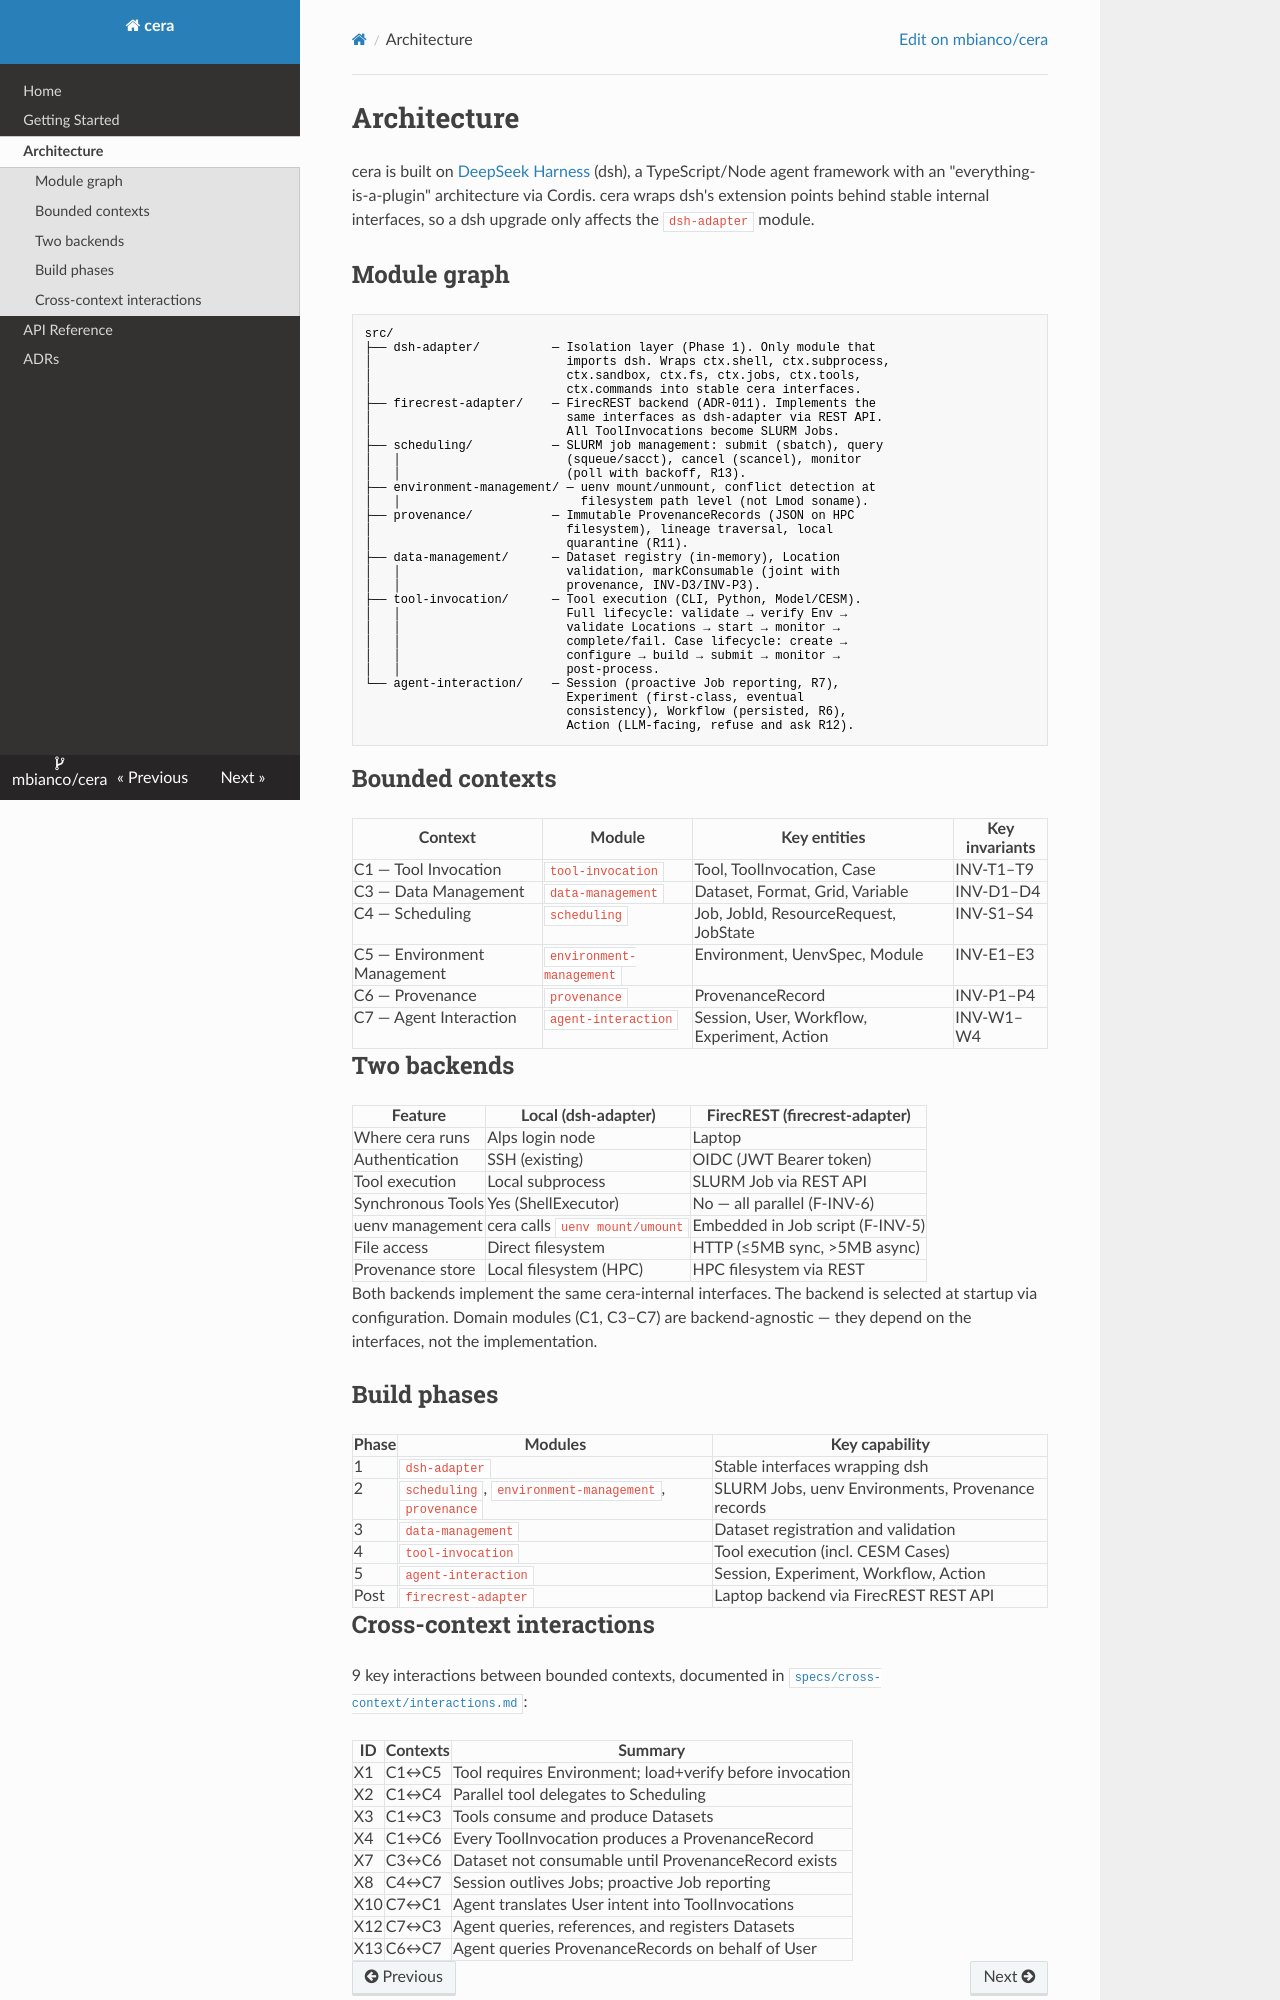

repository: mbianco/cera · page: architecture/index.html · generator: mkdocs

# Architecture

cera is built on [DeepSeek Harness](https://github.com/deepseek-ai/deepseek-harness)
(dsh), a TypeScript/Node agent framework with an "everything-is-a-plugin"
architecture via Cordis. cera wraps dsh's extension points behind stable
internal interfaces, so a dsh upgrade only affects the `dsh-adapter` module.

## Module graph

```
src/
├── dsh-adapter/          — Isolation layer (Phase 1). Only module that
│                           imports dsh. Wraps ctx.shell, ctx.subprocess,
│                           ctx.sandbox, ctx.fs, ctx.jobs, ctx.tools,
│                           ctx.commands into stable cera interfaces.
├── firecrest-adapter/    — FirecREST backend (ADR-011). Implements the
│                           same interfaces as dsh-adapter via REST API.
│                           All ToolInvocations become SLURM Jobs.
├── scheduling/           — SLURM job management: submit (sbatch), query
│   │                       (squeue/sacct), cancel (scancel), monitor
│   │                       (poll with backoff, R13).
├── environment-management/ — uenv mount/unmount, conflict detection at
│   │                         filesystem path level (not Lmod soname).
├── provenance/           — Immutable ProvenanceRecords (JSON on HPC
│                           filesystem), lineage traversal, local
│                           quarantine (R11).
├── data-management/      — Dataset registry (in-memory), Location
│   │                       validation, markConsumable (joint with
│   │                       provenance, INV-D3/INV-P3).
├── tool-invocation/      — Tool execution (CLI, Python, Model/CESM).
│   │                       Full lifecycle: validate → verify Env →
│   │                       validate Locations → start → monitor →
│   │                       complete/fail. Case lifecycle: create →
│   │                       configure → build → submit → monitor →
│   │                       post-process.
└── agent-interaction/    — Session (proactive Job reporting, R7),
                            Experiment (first-class, eventual
                            consistency), Workflow (persisted, R6),
                            Action (LLM-facing, refuse and ask R12).
```

## Bounded contexts

| Context | Module | Key entities | Key invariants |
|---------|--------|-------------|----------------|
| C1 — Tool Invocation | `tool-invocation` | Tool, ToolInvocation, Case | INV-T1–T9 |
| C3 — Data Management | `data-management` | Dataset, Format, Grid, Variable | INV-D1–D4 |
| C4 — Scheduling | `scheduling` | Job, JobId, ResourceRequest, JobState | INV-S1–S4 |
| C5 — Environment Management | `environment-management` | Environment, UenvSpec, Module | INV-E1–E3 |
| C6 — Provenance | `provenance` | ProvenanceRecord | INV-P1–P4 |
| C7 — Agent Interaction | `agent-interaction` | Session, User, Workflow, Experiment, Action | INV-W1–W4 |

## Two backends

| Feature | Local (dsh-adapter) | FirecREST (firecrest-adapter) |
|---------|--------------------|-------------------------------|
| Where cera runs | Alps login node | Laptop |
| Authentication | SSH (existing) | OIDC (JWT Bearer token) |
| Tool execution | Local subprocess | SLURM Job via REST API |
| Synchronous Tools | Yes (ShellExecutor) | No — all parallel (F-INV-6) |
| uenv management | cera calls `uenv mount/umount` | Embedded in Job script (F-INV-5) |
| File access | Direct filesystem | HTTP (≤5MB sync, >5MB async) |
| Provenance store | Local filesystem (HPC) | HPC filesystem via REST |

Both backends implement the same cera-internal interfaces. The
backend is selected at startup via configuration. Domain modules
(C1, C3–C7) are backend-agnostic — they depend on the interfaces,
not the implementation.

## Build phases

| Phase | Modules | Key capability |
|-------|---------|----------------|
| 1 | `dsh-adapter` | Stable interfaces wrapping dsh |
| 2 | `scheduling`, `environment-management`, `provenance` | SLURM Jobs, uenv Environments, Provenance records |
| 3 | `data-management` | Dataset registration and validation |
| 4 | `tool-invocation` | Tool execution (incl. CESM Cases) |
| 5 | `agent-interaction` | Session, Experiment, Workflow, Action |
| Post | `firecrest-adapter` | Laptop backend via FirecREST REST API |
